Dataset: poultry (GitHub, RSatheeshraj/project). Classes: coccidiosis, COLI E, IBH, yolk infection.

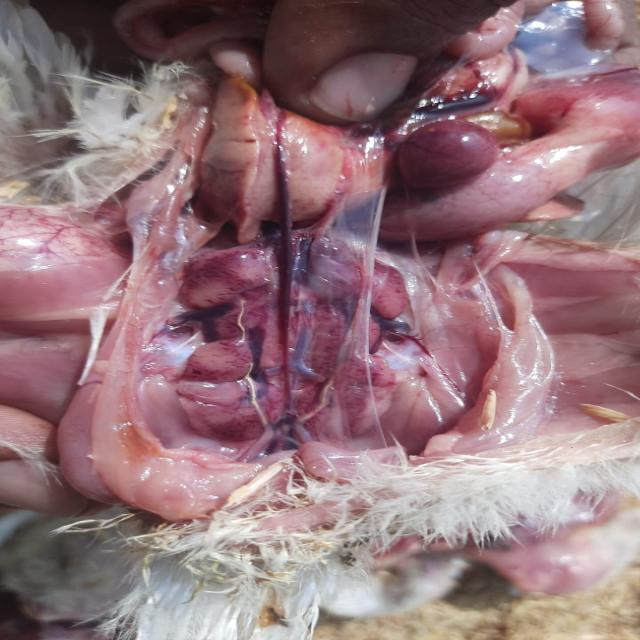
Label: IBH

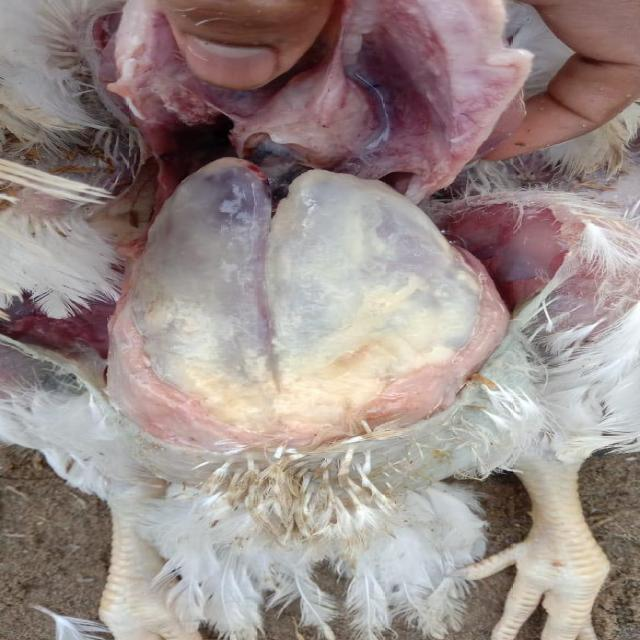
Label: COLI E

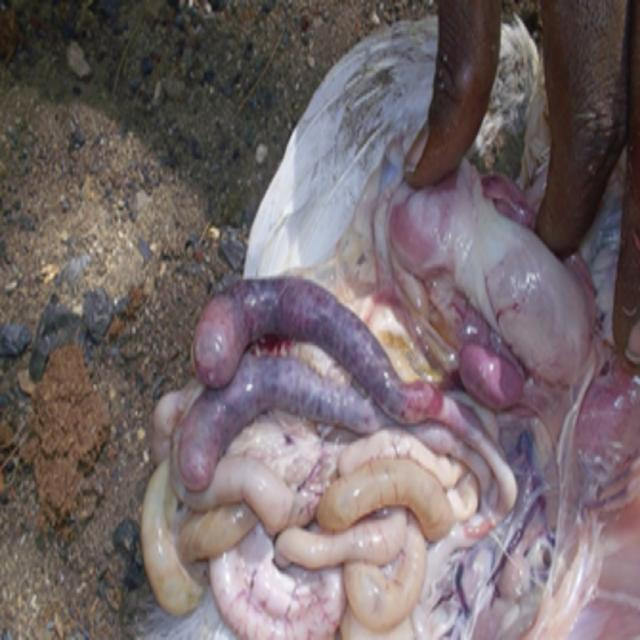
Label: coccidiosis

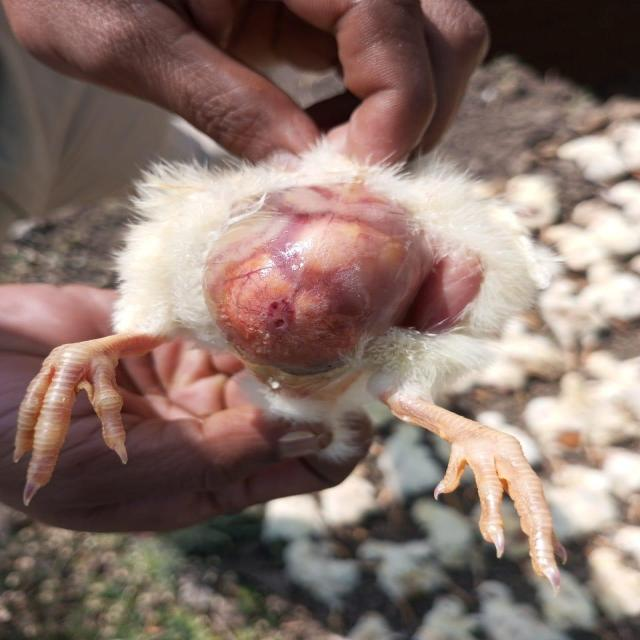
Label: yolk infection

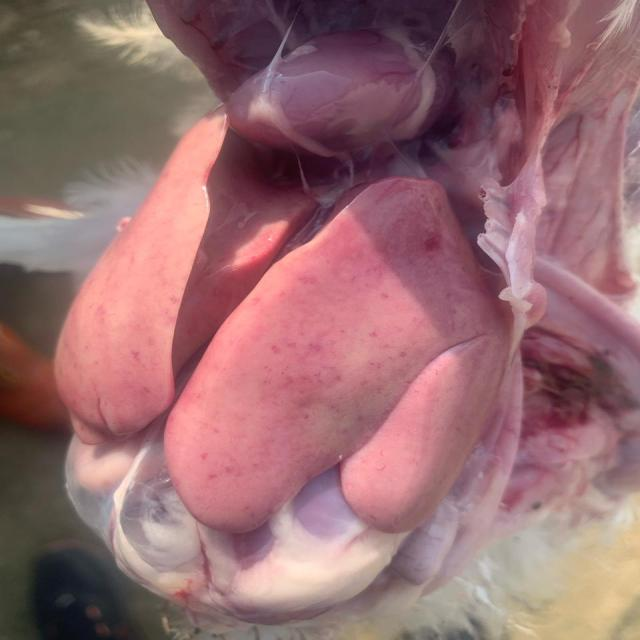
Label: IBH

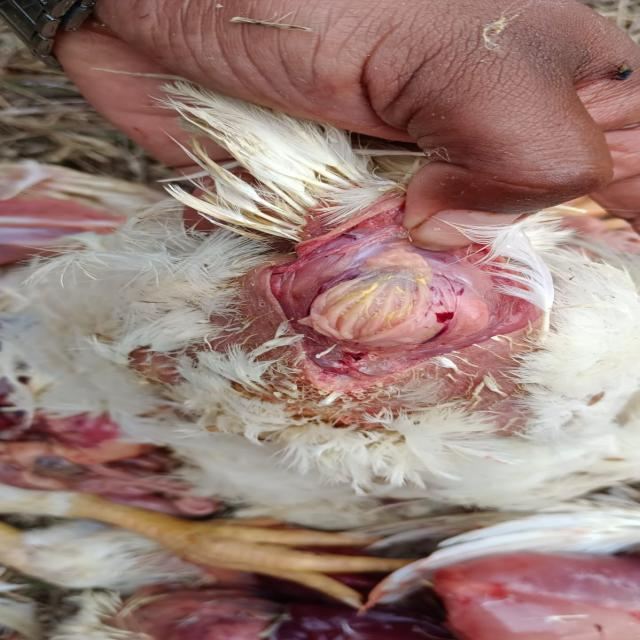
Label: COLI E
